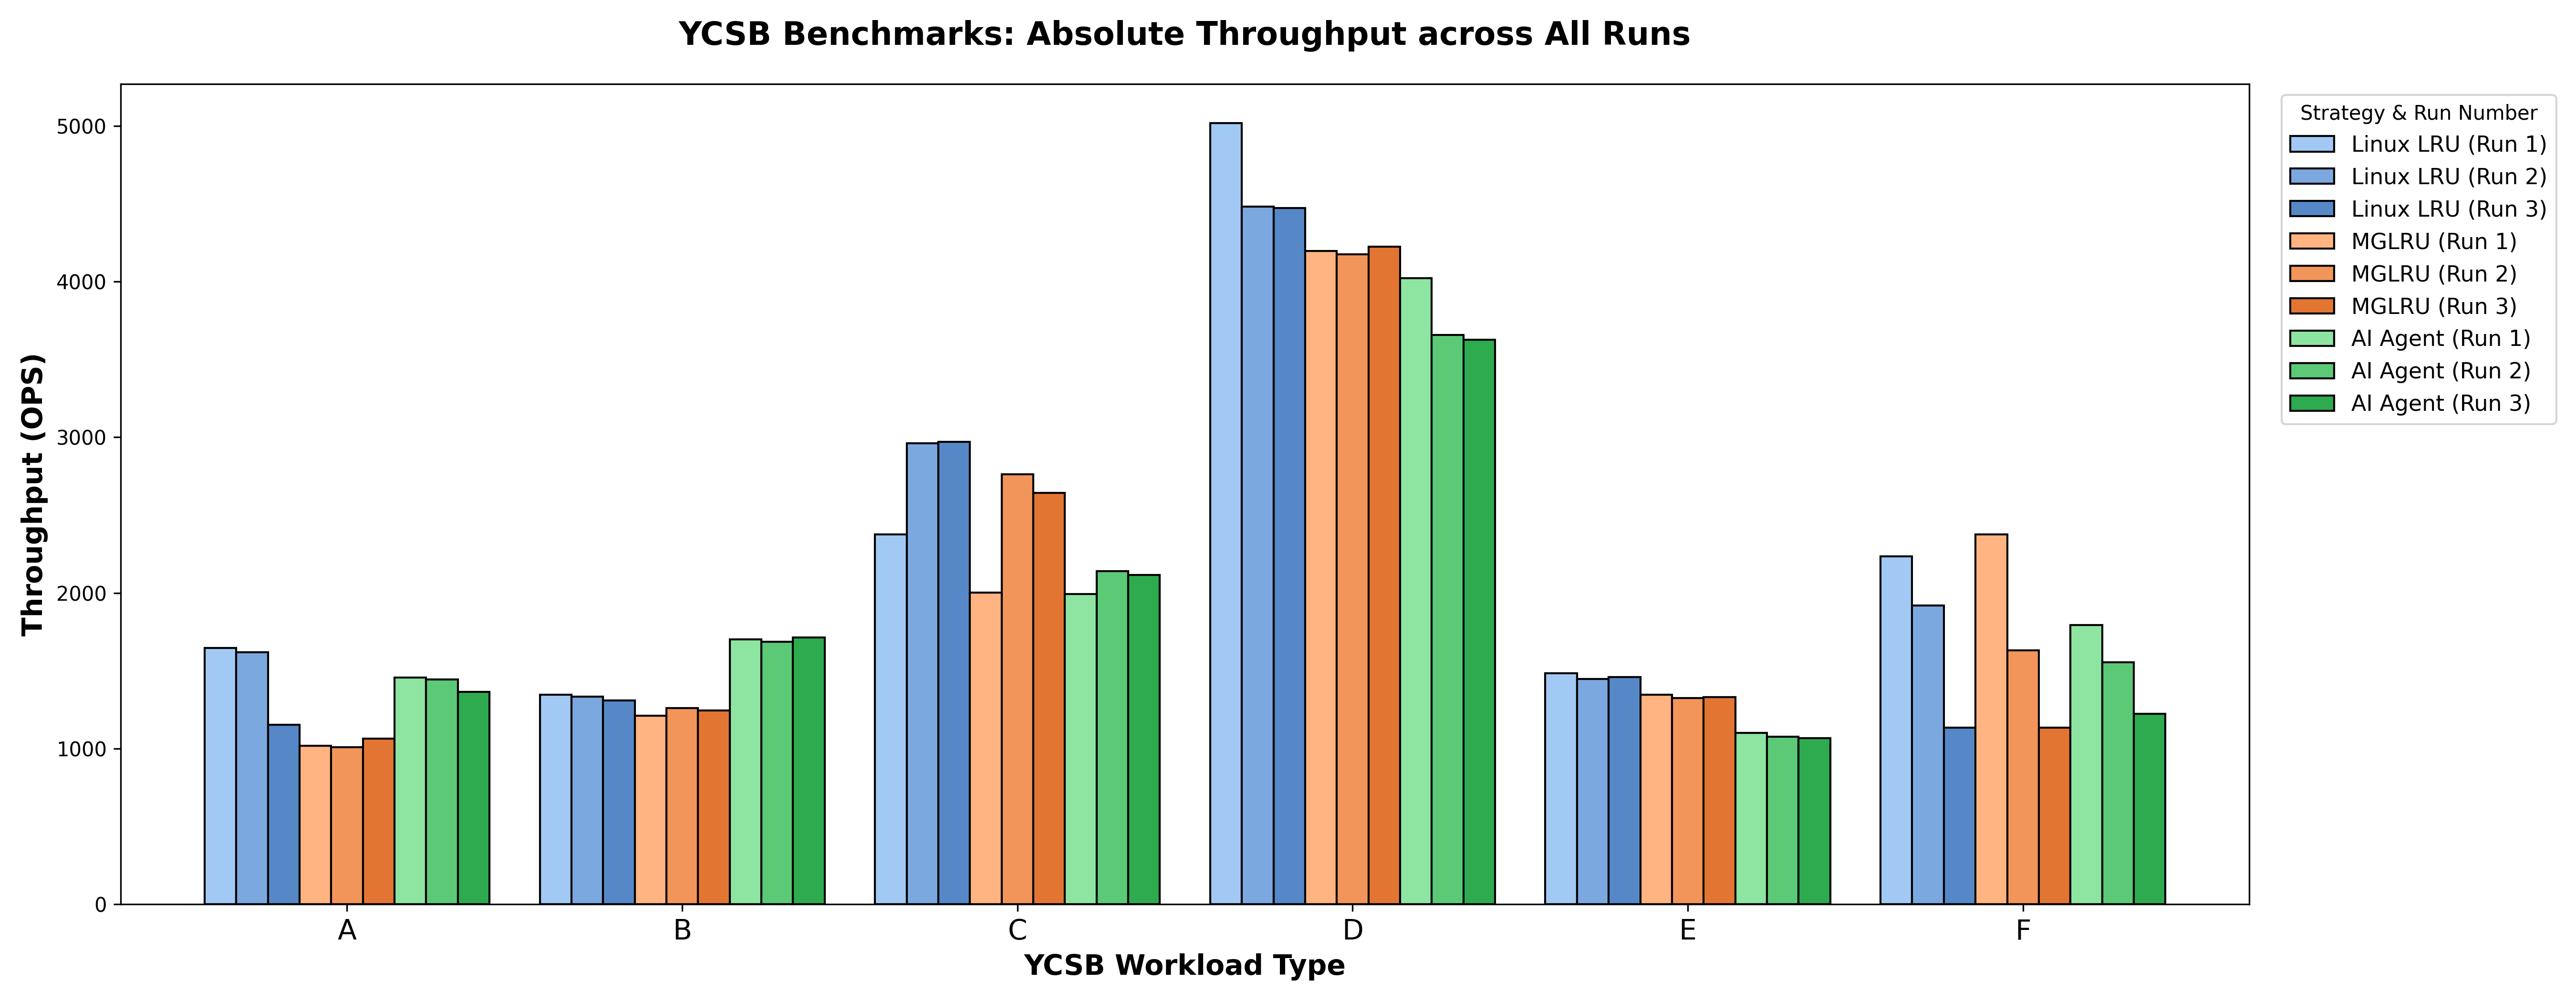

The table this chart was drawn from, first rows:
Workload, Linux LRU1, Linux LRU2, Linux LRU3, MGLRU1, MGLRU2, MGLRU3, AI Agent1, AI Agent2, AI Agent3
A, 1647, 1618, 1154, 1017, 1010, 1065, 1456, 1443, 1366
B, 1347, 1333, 1310, 1210, 1262, 1244, 1702, 1686, 1712
C, 2376, 2960, 2969, 2002, 2763, 2643, 1992, 2141, 2116
D, 5017, 4481, 4471, 4196, 4175, 4225, 4023, 3657, 3625
E, 1484, 1447, 1458, 1347, 1325, 1332, 1101, 1076, 1066
F, 2235, 1919, 1135, 2376, 1630, 1135, 1795, 1554, 1222
